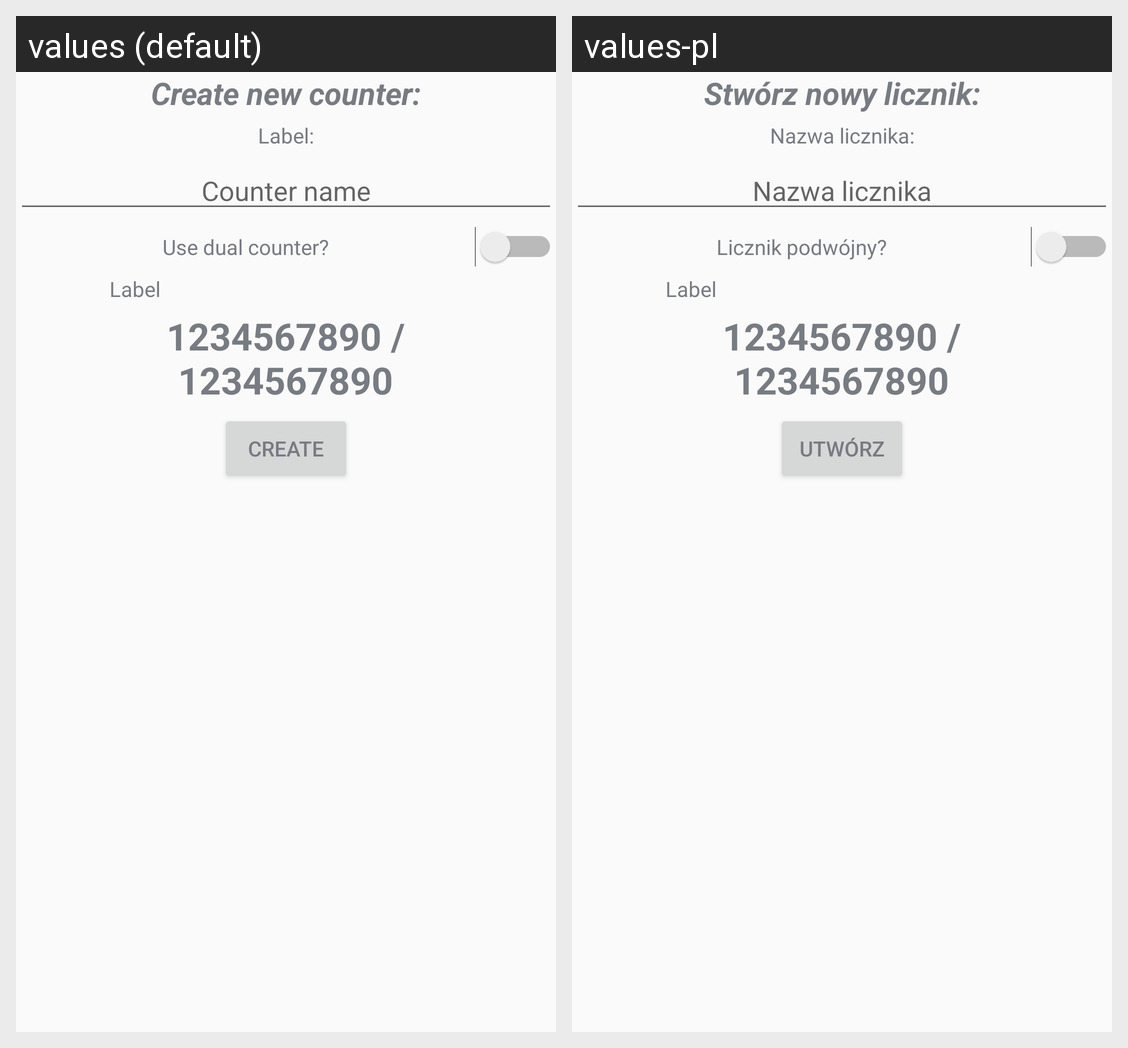

The Android screen above is rendered under two locales of the same app. Produce the string resources it draws, with the default and per-locale values.
Android screen res/layout/activity_creator.xml rendered under 2 locales, left to right: values (default), values-pl. Device: Nexus 5 (rendered at 1080×1920; each locale shown at half size, 540×960, under a caption strip naming it); theme AppTheme.
Strings drawn on this screen, with the default value and each locale's value (text and hints the layout hard-codes, and strings that could not be matched under every locale, appear in the picture but are not listed):

create
  values: Create new counter:
  values-pl: Stwórz nowy licznik:

label
  values: Label:
  values-pl: Nazwa licznika:

labelHint
  values: Counter name
  values-pl: Nazwa licznika

multiVal
  values: Use dual counter?
  values-pl: Licznik podwójny?

createConfirm
  values: Create
  values-pl: Utwórz
